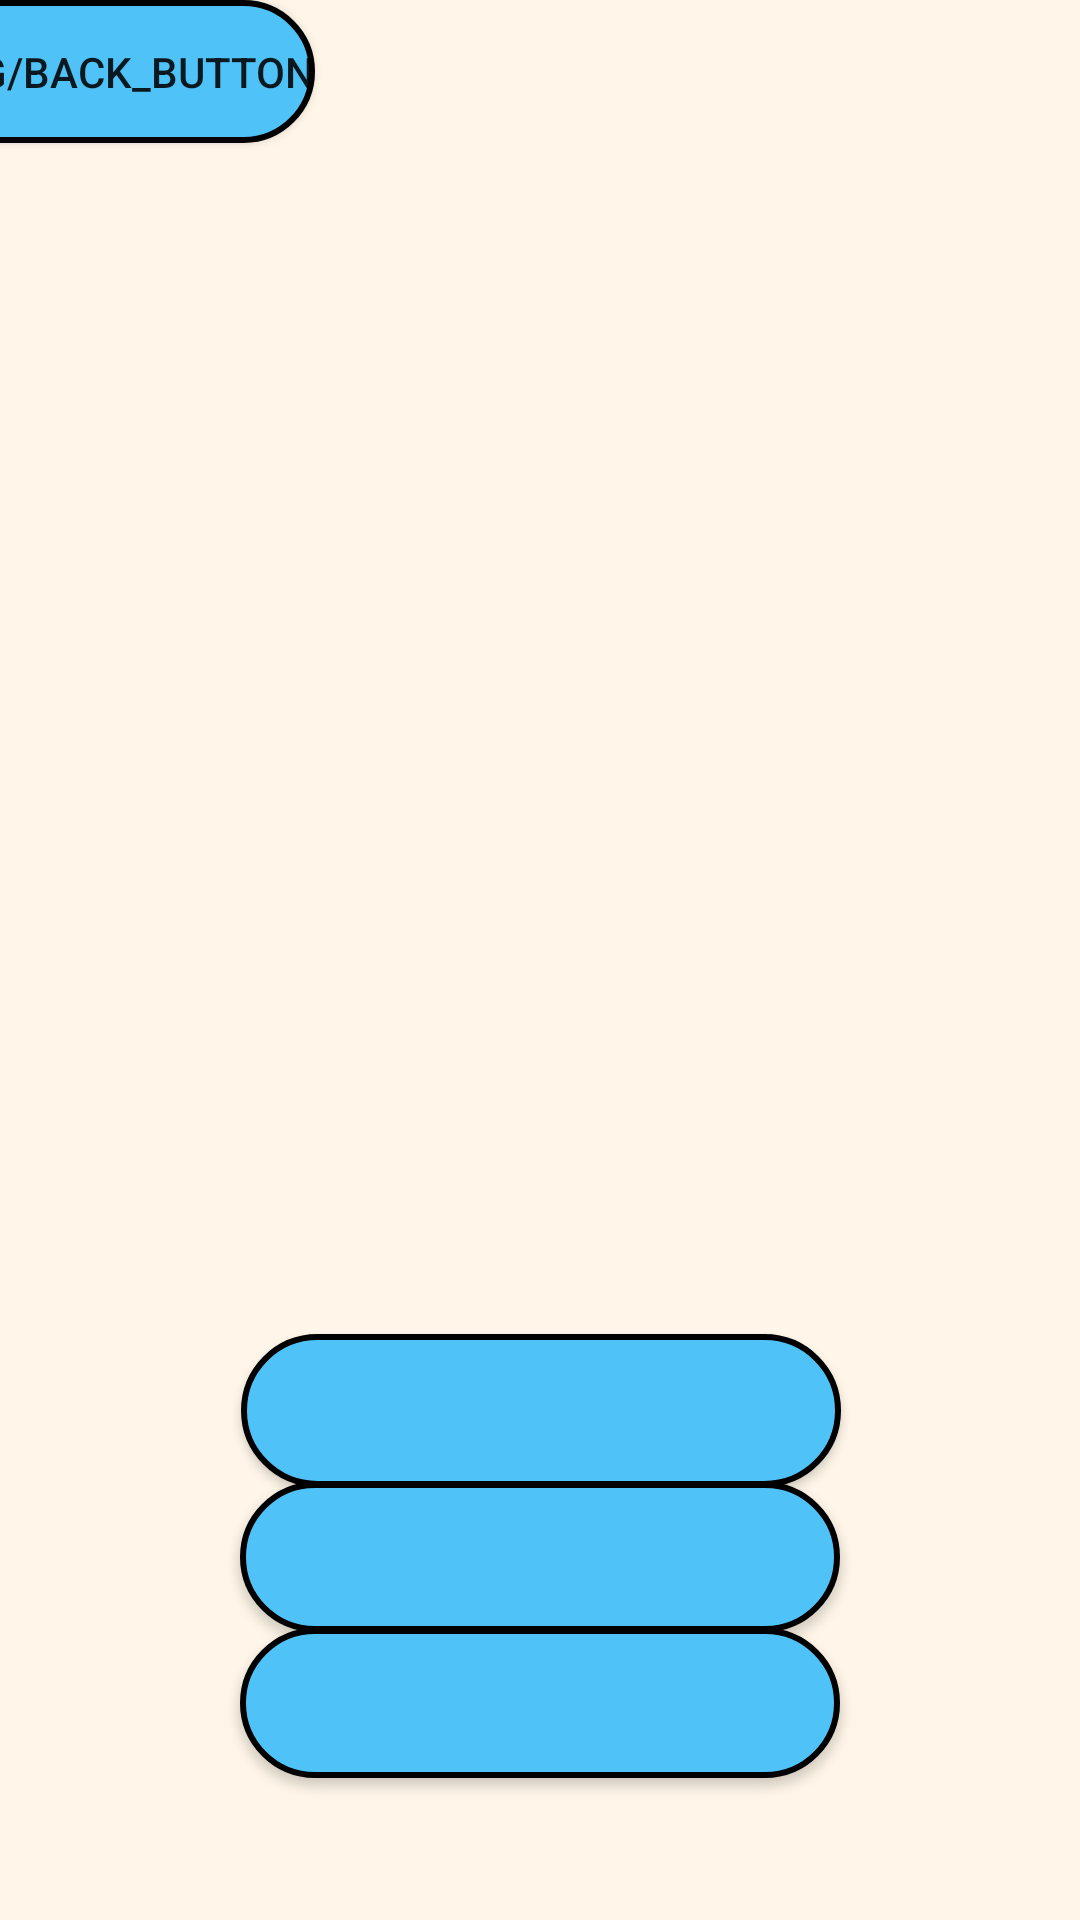

Android layout source for this screen:
<!-- AndroidManifest.xml: application theme Theme.QuizApp -->
<!-- res/layout/activity_quiz.xml -->
<?xml version="1.0" encoding="utf-8"?>
<androidx.constraintlayout.widget.ConstraintLayout xmlns:android="http://schemas.android.com/apk/res/android"
    xmlns:app="http://schemas.android.com/apk/res-auto"
    xmlns:tools="http://schemas.android.com/tools"
    android:layout_width="match_parent"
    android:layout_height="match_parent"
    tools:context=".QuizActivity"
    android:background="@color/background">

    <ImageView
        android:id="@+id/imageView"
        android:layout_width="350dp"
        android:layout_height="350dp"
        android:layout_marginStart="30dp"
        android:layout_marginEnd="30dp"
        android:scaleType="fitXY"
        app:layout_constraintBottom_toTopOf="@+id/choice1"
        app:layout_constraintEnd_toEndOf="parent"
        app:layout_constraintStart_toStartOf="parent"
        app:layout_constraintTop_toTopOf="parent"
        tools:srcCompat="@tools:sample/avatars" />

    <Button
        android:id="@+id/choice1"
        android:layout_width="200dp"
        android:layout_height="51dp"
        android:layout_marginStart="50dp"
        android:layout_marginEnd="50dp"
        android:background="@drawable/blue_button"
        app:layout_constraintBottom_toTopOf="@+id/choice3"
        app:layout_constraintEnd_toEndOf="parent"
        app:layout_constraintHorizontal_bias="0.504"
        app:layout_constraintStart_toStartOf="parent"
        app:layout_constraintTop_toBottomOf="@+id/imageView" />

    <Button
        android:id="@+id/choice2"
        android:layout_width="200dp"
        android:layout_height="50dp"
        android:layout_marginStart="50dp"
        android:layout_marginTop="5dp"
        android:layout_marginEnd="50dp"
        android:layout_marginBottom="5dp"
        android:background="@drawable/blue_button"
        app:layout_constraintBottom_toTopOf="@+id/choice3"
        app:layout_constraintEnd_toEndOf="parent"
        app:layout_constraintStart_toStartOf="parent"
        app:layout_constraintTop_toBottomOf="@+id/choice1" />

    <Button
        android:id="@+id/choice3"
        android:layout_width="200dp"
        android:layout_height="50dp"
        android:layout_marginStart="50dp"
        android:layout_marginEnd="50dp"
        android:background="@drawable/blue_button"
        app:layout_constraintBottom_toBottomOf="parent"
        app:layout_constraintEnd_toEndOf="parent"
        app:layout_constraintStart_toStartOf="parent"
        app:layout_constraintTop_toBottomOf="@+id/choice1" />

    <Button
        android:id="@+id/back_button"
        android:layout_width="wrap_content"
        android:layout_height="wrap_content"
        android:layout_marginStart="5dp"
        android:layout_marginTop="5dp"
        android:layout_marginEnd="320dp"
        android:layout_marginBottom="5dp"
        android:background="@drawable/blue_button"
        android:onClick="backButton"
        android:text="@string/back_button"
        app:layout_constraintBottom_toTopOf="@+id/imageView"
        app:layout_constraintEnd_toEndOf="parent"
        app:layout_constraintStart_toStartOf="parent"
        app:layout_constraintTop_toTopOf="parent" />

    <TextView
        android:id="@+id/textView_Quiz"
        android:layout_width="396dp"
        android:layout_height="62dp"
        android:layout_marginStart="5dp"
        android:layout_marginTop="5dp"
        android:layout_marginEnd="5dp"
        android:layout_marginBottom="5dp"
        android:textSize="20sp"
        app:layout_constraintBottom_toBottomOf="parent"
        app:layout_constraintEnd_toEndOf="parent"
        app:layout_constraintStart_toStartOf="parent"
        app:layout_constraintTop_toBottomOf="@+id/choice3" />

</androidx.constraintlayout.widget.ConstraintLayout>
<!-- resources referenced by this layout -->
<resources>
  <color name="background">#FFF6E9</color>
  <!-- drawable blue_button (drawable) -->
  <?xml version="1.0" encoding="utf-8"?>
  <selector xmlns:android="http://schemas.android.com/apk/res/android">
      <item>
          <shape android:shape="rectangle">
              <solid android:color="#4FC3F7"/>
              <corners android:radius="100dp" />
              <stroke android:color="@color/black" android:width="2dp"></stroke>
          </shape>
      </item>
  </selector>
  <style name="Theme.QuizApp" parent="Base.Theme.QuizApp" />
  <color name="black">#FF000000</color>
  <style name="Base.Theme.QuizApp" parent="Theme.AppCompat.Light.NoActionBar">
          
          
      </style>
</resources>
